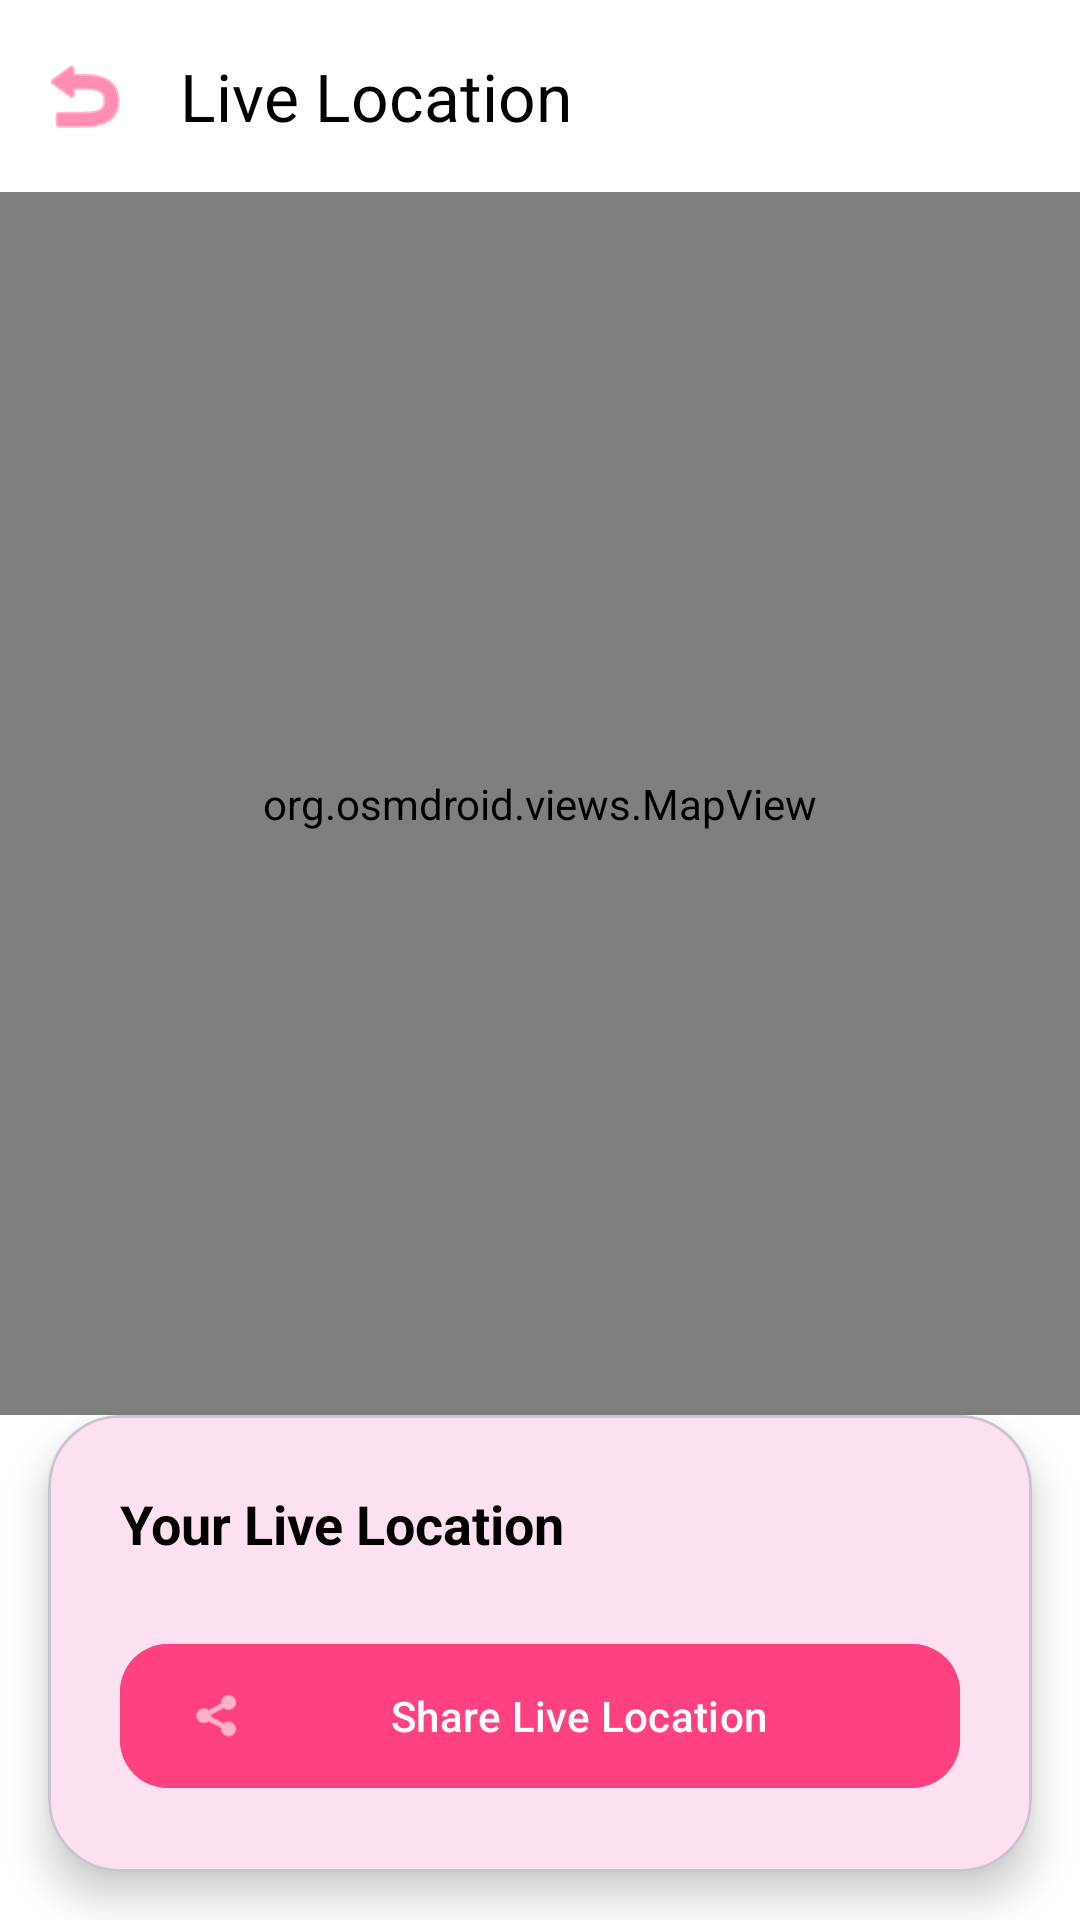

Produce the Android XML layout that renders to this screen, including the resource entries it uses.
<!-- AndroidManifest.xml: application theme Theme.KiraApp -->
<!-- res/layout/activity_live_location.xml -->
<?xml version="1.0" encoding="utf-8"?>
<androidx.constraintlayout.widget.ConstraintLayout
    xmlns:android="http://schemas.android.com/apk/res/android"
    xmlns:app="http://schemas.android.com/apk/res-auto"
    android:layout_width="match_parent"
    android:layout_height="match_parent"
    android:background="@color/background">

    <com.google.android.material.appbar.AppBarLayout
        android:id="@+id/appBar"
        android:layout_width="match_parent"
        android:layout_height="wrap_content"
        android:background="@color/white"
        app:layout_constraintTop_toTopOf="parent">

        <com.google.android.material.appbar.MaterialToolbar
            android:id="@+id/toolbar"
            android:layout_width="match_parent"
            android:layout_height="?attr/actionBarSize"
            app:navigationIcon="@android:drawable/ic_menu_revert"
            app:navigationIconTint="@color/primary"
            app:title="Live Location"
            app:titleTextColor="@color/black" />
    </com.google.android.material.appbar.AppBarLayout>

    
    <org.osmdroid.views.MapView
        android:id="@+id/mapview"
        android:layout_width="match_parent"
        android:layout_height="0dp"
        app:layout_constraintTop_toBottomOf="@id/appBar"
        app:layout_constraintBottom_toTopOf="@id/card_location_info" />

    <com.google.android.material.card.MaterialCardView
        android:id="@+id/card_location_info"
        android:layout_width="match_parent"
        android:layout_height="wrap_content"
        android:layout_margin="16dp"
        app:cardCornerRadius="24dp"
        app:cardElevation="8dp"
        app:layout_constraintBottom_toBottomOf="parent">

        <LinearLayout
            android:layout_width="match_parent"
            android:layout_height="wrap_content"
            android:orientation="vertical"
            android:padding="24dp">

            <TextView
                android:layout_width="wrap_content"
                android:layout_height="wrap_content"
                android:text="Your Live Location"
                android:textColor="@color/black"
                android:textSize="18sp"
                android:textStyle="bold"/>

            <com.google.android.material.button.MaterialButton
                android:id="@+id/btn_share_location"
                android:layout_width="match_parent"
                android:layout_height="56dp"
                android:layout_marginTop="24dp"
                android:text="Share Live Location"
                app:cornerRadius="16dp"
                android:backgroundTint="@color/primary"
                app:icon="@android:drawable/ic_menu_share"/>

        </LinearLayout>

    </com.google.android.material.card.MaterialCardView>

</androidx.constraintlayout.widget.ConstraintLayout>
<!-- resources referenced by this layout -->
<resources>
  <color name="background">#FFFFFF</color>
  <color name="black">#FF000000</color>
  <color name="primary">#FF4081</color>
  <color name="white">#FFFFFFFF</color>
  <style name="Theme.KiraApp" parent="Base.Theme.KiraApp" />
  <style name="Base.Theme.KiraApp" parent="Theme.Material3.Light.NoActionBar">
          
          <item name="colorPrimary">@color/primary</item>
          <item name="colorOnPrimary">@color/on_primary</item>
          <item name="colorSecondary">@color/secondary</item>
          <item name="colorOnSecondary">@color/on_secondary</item>
          <item name="android:statusBarColor">@color/white</item>
          <item name="android:windowLightStatusBar">true</item>
      </style>
  <color name="on_primary">#FFFFFF</color>
  <color name="secondary">#FCE4EC</color>
  <color name="on_secondary">#000000</color>
</resources>
